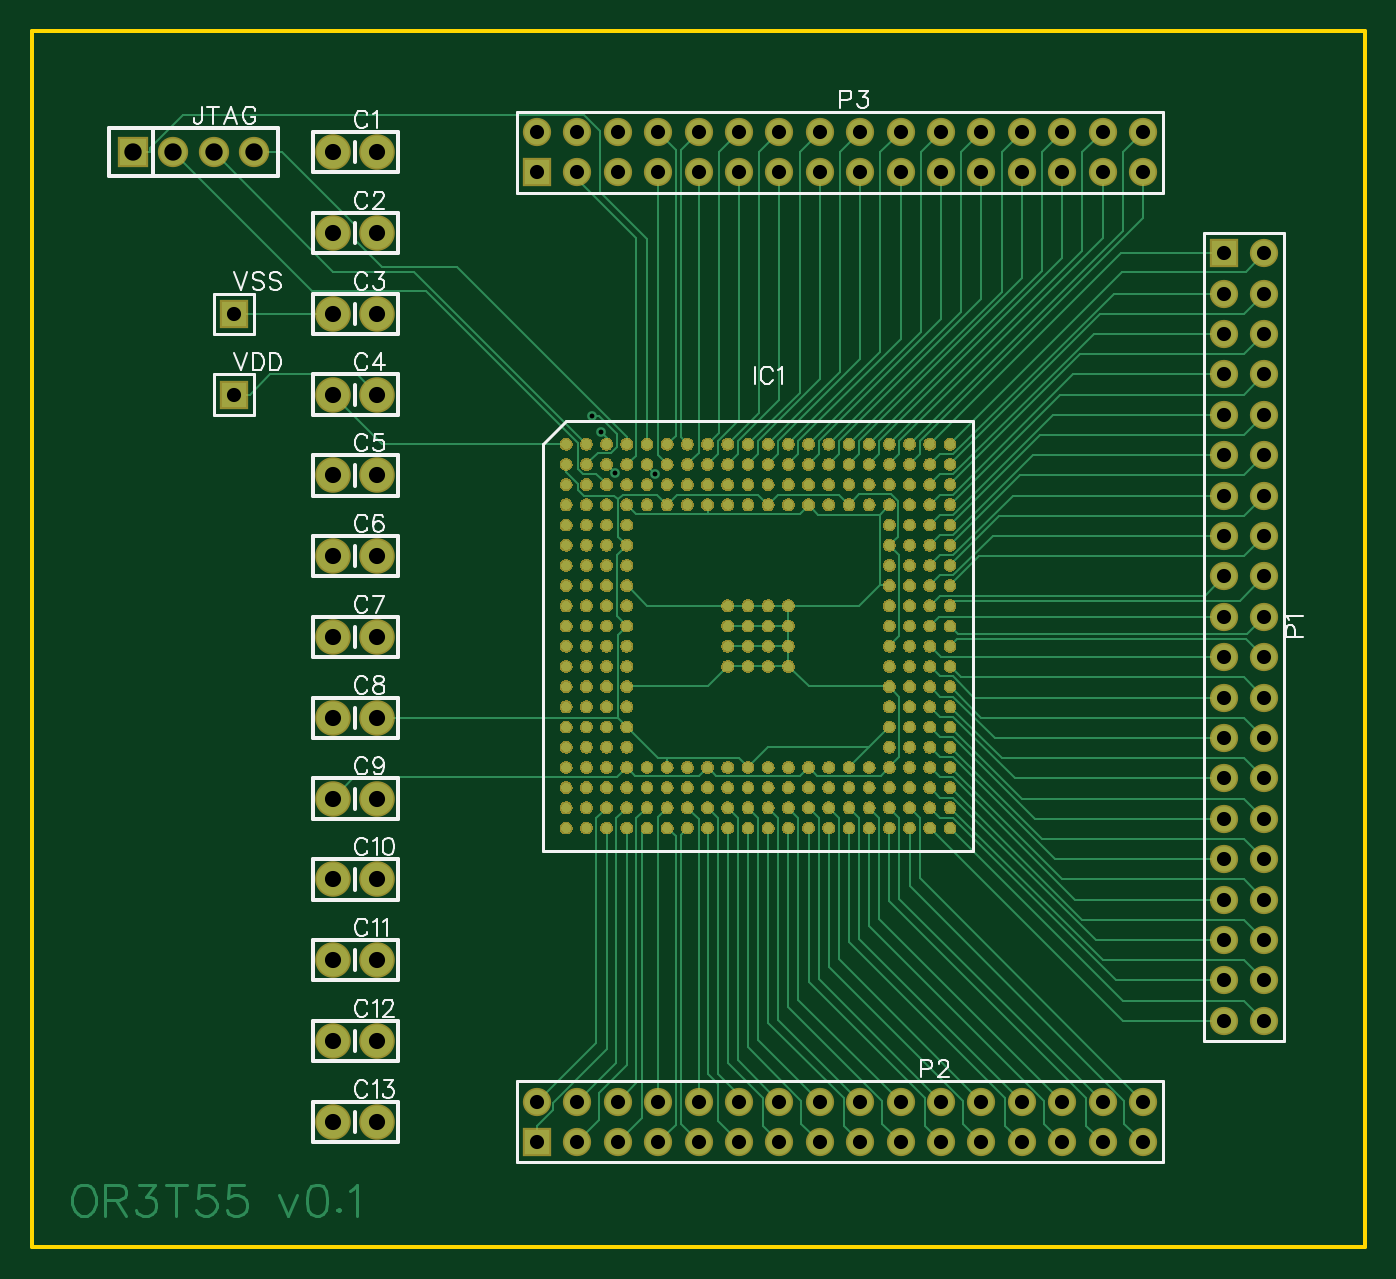
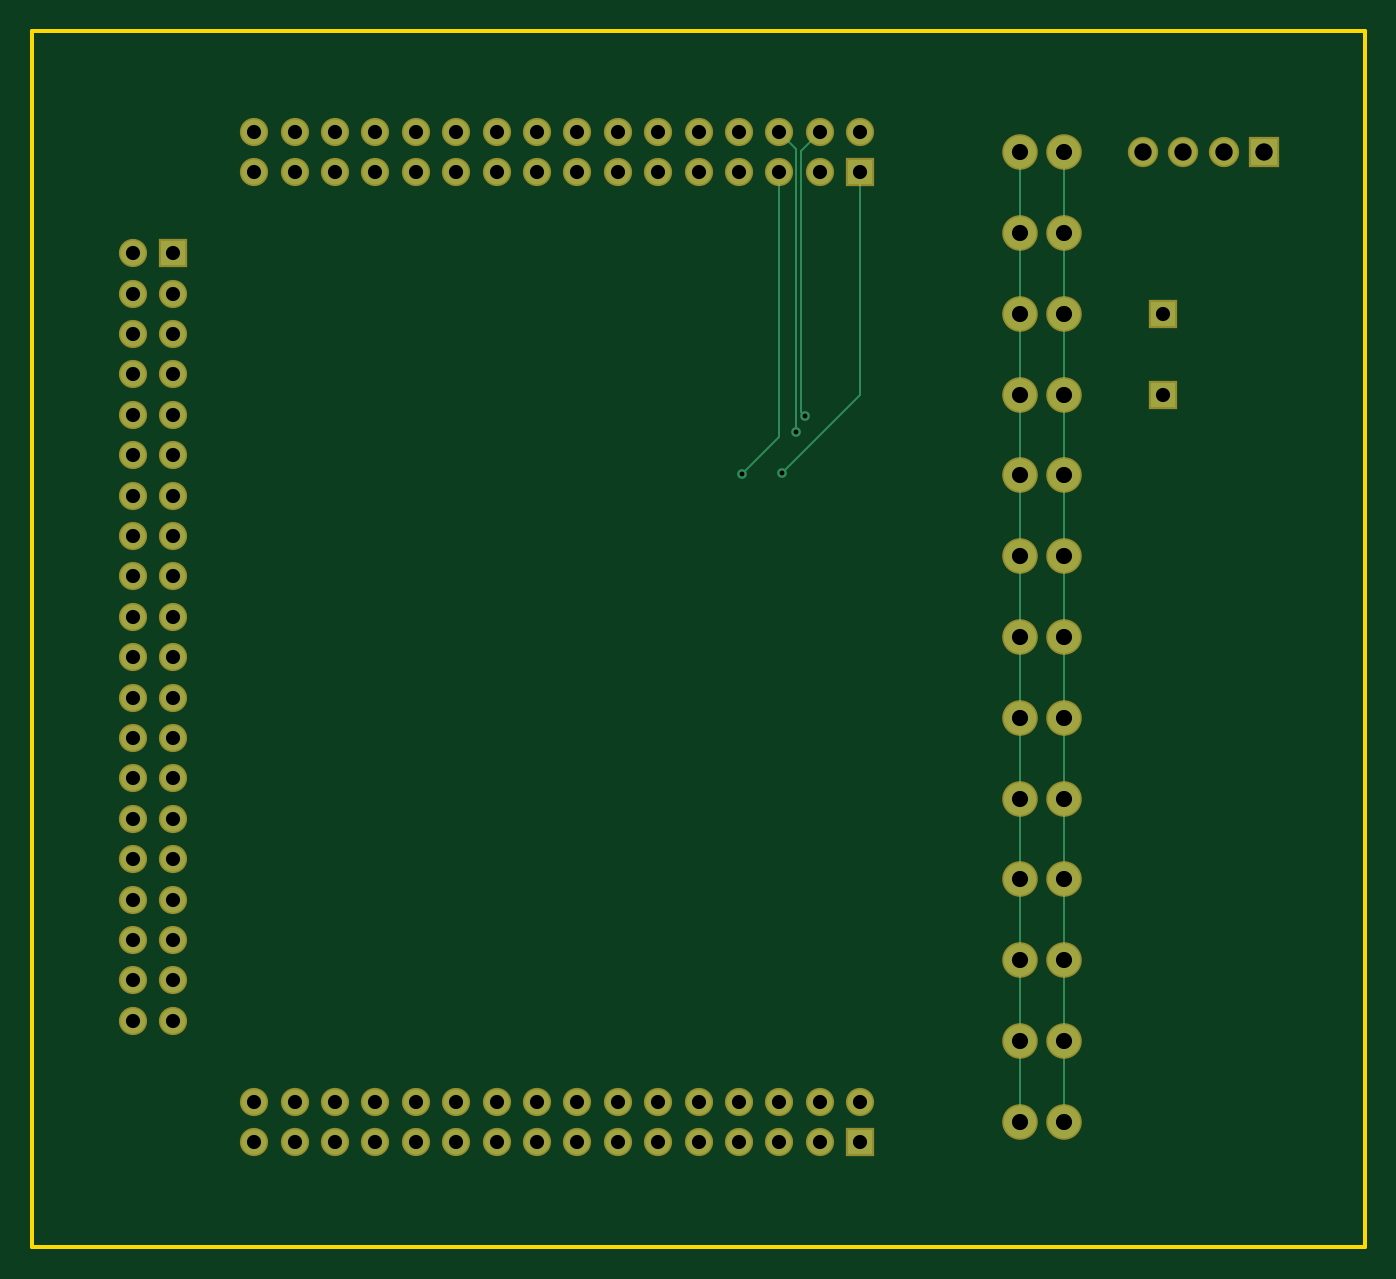
Circuit board: 8 layer files. Board 83.8 x 76.5 mm.
- outline: Gerber_BoardOutline.GKO (464 bytes)
- bottom_copper: Gerber_BottomLayer.GBL (4479 bytes)
- bottom_mask: Gerber_BottomSolderMaskLayer.GBS (3197 bytes)
- drill: Gerber_Drill_PTH.DRL (2700 bytes)
- top_copper: Gerber_TopLayer.GTL (330636 bytes)
- paste: Gerber_TopPasteMaskLayer.GTP (313162 bytes)
- top_silk: Gerber_TopSilkLayer.GTO (15939 bytes)
- top_mask: Gerber_TopSolderMaskLayer.GTS (294234 bytes)

=== outline: Gerber_BoardOutline.GKO ===
G04 Layer: BoardOutline*
G04 EasyEDA v5.9.42, Mon, 25 Mar 2019 10:54:48 GMT*
G04 c4031608a2914fe59fb431af2816202f*
G04 Gerber Generator version 0.2*
G04 Scale: 100 percent, Rotated: No, Reflected: No *
G04 Dimensions in inches *
G04 leading zeros omitted , absolute positions ,2 integer and 4 decimal *
%FSLAX24Y24*%
%MOIN*%
G90*
G70D02*

%ADD10C,0.010000*%
G54D10*
G01X0Y30100D02*
G01X33000Y30100D01*
G01X33000Y0D01*
G01X0Y0D01*
G01X0Y30100D01*

%LPD*%
M00*
M02*

=== bottom_copper: Gerber_BottomLayer.GBL ===
G04 Layer: BottomLayer*
G04 EasyEDA v5.9.42, Mon, 25 Mar 2019 10:54:48 GMT*
G04 c4031608a2914fe59fb431af2816202f*
G04 Gerber Generator version 0.2*
G04 Scale: 100 percent, Rotated: No, Reflected: No *
G04 Dimensions in inches *
G04 leading zeros omitted , absolute positions ,2 integer and 4 decimal *
%FSLAX24Y24*%
%MOIN*%
G90*
G70D02*

%ADD11C,0.006000*%
%ADD13C,0.024000*%
%ADD14R,0.062000X0.062000*%
%ADD15R,0.066929X0.066929*%
%ADD16C,0.066929*%
%ADD17C,0.080000*%
%ADD18C,0.062000*%

%LPD*%
G54D11*
G01X13500Y27600D02*
G01X13967Y27132D01*
G01X13967Y20667D01*
G01X13875Y20575D01*
G01X12500Y26600D02*
G01X12500Y21100D01*
G01X14443Y19157D01*
G01X14500Y27600D02*
G01X14088Y27188D01*
G01X14088Y20169D01*
G01X14500Y26600D02*
G01X14500Y20053D01*
G01X15418Y19136D01*
G01X7450Y25100D02*
G01X7450Y27100D01*
G01X7450Y23100D02*
G01X7450Y25100D01*
G01X7450Y21100D02*
G01X7450Y23100D01*
G01X7450Y19100D02*
G01X7450Y21100D01*
G01X7450Y17100D02*
G01X7450Y19100D01*
G01X7450Y15100D02*
G01X7450Y17100D01*
G01X7450Y13100D02*
G01X7450Y15100D01*
G01X7450Y11100D02*
G01X7450Y13100D01*
G01X7450Y9100D02*
G01X7450Y11100D01*
G01X7450Y7100D02*
G01X7450Y9100D01*
G01X7450Y5100D02*
G01X7450Y7100D01*
G01X7450Y3100D02*
G01X7450Y5100D01*
G01X8550Y25100D02*
G01X8550Y27100D01*
G01X8550Y23100D02*
G01X8550Y25100D01*
G01X8550Y21100D02*
G01X8550Y23100D01*
G01X8550Y19100D02*
G01X8550Y21100D01*
G01X8550Y17100D02*
G01X8550Y19100D01*
G01X8550Y15100D02*
G01X8550Y17100D01*
G01X8550Y13100D02*
G01X8550Y15100D01*
G01X8550Y11100D02*
G01X8550Y13100D01*
G01X8550Y9100D02*
G01X8550Y11100D01*
G01X8550Y7100D02*
G01X8550Y9100D01*
G01X8550Y5100D02*
G01X8550Y7100D01*
G01X8550Y3100D02*
G01X8550Y5100D01*
G54D14*
G01X5000Y23100D03*
G01X5000Y21100D03*
G54D15*
G01X2500Y27100D03*
G54D16*
G01X3500Y27100D03*
G01X4500Y27100D03*
G01X5500Y27100D03*
G54D17*
G01X7450Y27100D03*
G01X8550Y27100D03*
G01X7450Y25100D03*
G01X8550Y25100D03*
G01X7450Y23100D03*
G01X8550Y23100D03*
G01X7450Y21100D03*
G01X8550Y21100D03*
G01X7450Y19100D03*
G01X8550Y19100D03*
G01X7450Y17100D03*
G01X8550Y17100D03*
G01X7450Y15100D03*
G01X8550Y15100D03*
G01X7450Y13100D03*
G01X8550Y13100D03*
G01X7450Y11100D03*
G01X8550Y11100D03*
G01X7450Y9100D03*
G01X8550Y9100D03*
G01X7450Y7100D03*
G01X8550Y7100D03*
G01X7450Y5100D03*
G01X8550Y5100D03*
G01X7450Y3100D03*
G01X8550Y3100D03*
G54D14*
G01X29500Y24600D03*
G54D18*
G01X30500Y24600D03*
G01X29500Y23600D03*
G01X30500Y23600D03*
G01X29500Y22600D03*
G01X30500Y22600D03*
G01X29500Y21600D03*
G01X30500Y21600D03*
G01X29500Y20600D03*
G01X30500Y20600D03*
G01X29500Y19600D03*
G01X30500Y19600D03*
G01X29500Y18600D03*
G01X30500Y18600D03*
G01X29500Y17600D03*
G01X30500Y17600D03*
G01X29500Y16600D03*
G01X30500Y16600D03*
G01X29500Y15600D03*
G01X30500Y15600D03*
G01X29500Y14600D03*
G01X30500Y14600D03*
G01X29500Y13600D03*
G01X30500Y13600D03*
G01X29500Y12600D03*
G01X30500Y12600D03*
G01X29500Y11600D03*
G01X30500Y11600D03*
G01X29500Y10600D03*
G01X30500Y10600D03*
G01X29500Y9600D03*
G01X30500Y9600D03*
G01X29500Y8600D03*
G01X30500Y8600D03*
G01X29500Y7600D03*
G01X30500Y7600D03*
G01X29500Y6600D03*
G01X30500Y6600D03*
G01X29500Y5600D03*
G01X30500Y5600D03*
G54D14*
G01X12500Y2600D03*
G54D18*
G01X12500Y3600D03*
G01X13500Y2600D03*
G01X13500Y3600D03*
G01X14500Y2600D03*
G01X14500Y3600D03*
G01X15500Y2600D03*
G01X15500Y3600D03*
G01X16500Y2600D03*
G01X16500Y3600D03*
G01X17500Y2600D03*
G01X17500Y3600D03*
G01X18500Y2600D03*
G01X18500Y3600D03*
G01X19500Y2600D03*
G01X19500Y3600D03*
G01X20500Y2600D03*
G01X20500Y3600D03*
G01X21500Y2600D03*
G01X21500Y3600D03*
G01X22500Y2600D03*
G01X22500Y3600D03*
G01X23500Y2600D03*
G01X23500Y3600D03*
G01X24500Y2600D03*
G01X24500Y3600D03*
G01X25500Y2600D03*
G01X25500Y3600D03*
G01X26500Y2600D03*
G01X26500Y3600D03*
G01X27500Y2600D03*
G01X27500Y3600D03*
G54D14*
G01X12500Y26600D03*
G54D18*
G01X12500Y27600D03*
G01X13500Y26600D03*
G01X13500Y27600D03*
G01X14500Y26600D03*
G01X14500Y27600D03*
G01X15500Y26600D03*
G01X15500Y27600D03*
G01X16500Y26600D03*
G01X16500Y27600D03*
G01X17500Y26600D03*
G01X17500Y27600D03*
G01X18500Y26600D03*
G01X18500Y27600D03*
G01X19500Y26600D03*
G01X19500Y27600D03*
G01X20500Y26600D03*
G01X20500Y27600D03*
G01X21500Y26600D03*
G01X21500Y27600D03*
G01X22500Y26600D03*
G01X22500Y27600D03*
G01X23500Y26600D03*
G01X23500Y27600D03*
G01X24500Y26600D03*
G01X24500Y27600D03*
G01X25500Y26600D03*
G01X25500Y27600D03*
G01X26500Y26600D03*
G01X26500Y27600D03*
G01X27500Y26600D03*
G01X27500Y27600D03*
G54D13*
G01X13875Y20575D03*
G01X14443Y19157D03*
G01X14088Y20169D03*
G01X15418Y19136D03*
M00*
M02*

=== bottom_mask: Gerber_BottomSolderMaskLayer.GBS ===
G04 Layer: BottomSolderMaskLayer*
G04 EasyEDA v5.9.42, Mon, 25 Mar 2019 10:54:48 GMT*
G04 c4031608a2914fe59fb431af2816202f*
G04 Gerber Generator version 0.2*
G04 Scale: 100 percent, Rotated: No, Reflected: No *
G04 Dimensions in inches *
G04 leading zeros omitted , absolute positions ,2 integer and 4 decimal *
%FSLAX24Y24*%
%MOIN*%
G90*
G70D02*

%ADD21R,0.070000X0.070000*%
%ADD22R,0.074929X0.074929*%
%ADD23C,0.074929*%
%ADD24C,0.088000*%
%ADD25C,0.070000*%

%LPD*%
G54D21*
G01X5000Y23100D03*
G01X5000Y21100D03*
G54D22*
G01X2500Y27100D03*
G54D23*
G01X3500Y27100D03*
G01X4500Y27100D03*
G01X5500Y27100D03*
G54D24*
G01X7450Y27100D03*
G01X8550Y27100D03*
G01X7450Y25100D03*
G01X8550Y25100D03*
G01X7450Y23100D03*
G01X8550Y23100D03*
G01X7450Y21100D03*
G01X8550Y21100D03*
G01X7450Y19100D03*
G01X8550Y19100D03*
G01X7450Y17100D03*
G01X8550Y17100D03*
G01X7450Y15100D03*
G01X8550Y15100D03*
G01X7450Y13100D03*
G01X8550Y13100D03*
G01X7450Y11100D03*
G01X8550Y11100D03*
G01X7450Y9100D03*
G01X8550Y9100D03*
G01X7450Y7100D03*
G01X8550Y7100D03*
G01X7450Y5100D03*
G01X8550Y5100D03*
G01X7450Y3100D03*
G01X8550Y3100D03*
G54D21*
G01X29500Y24600D03*
G54D25*
G01X30500Y24600D03*
G01X29500Y23600D03*
G01X30500Y23600D03*
G01X29500Y22600D03*
G01X30500Y22600D03*
G01X29500Y21600D03*
G01X30500Y21600D03*
G01X29500Y20600D03*
G01X30500Y20600D03*
G01X29500Y19600D03*
G01X30500Y19600D03*
G01X29500Y18600D03*
G01X30500Y18600D03*
G01X29500Y17600D03*
G01X30500Y17600D03*
G01X29500Y16600D03*
G01X30500Y16600D03*
G01X29500Y15600D03*
G01X30500Y15600D03*
G01X29500Y14600D03*
G01X30500Y14600D03*
G01X29500Y13600D03*
G01X30500Y13600D03*
G01X29500Y12600D03*
G01X30500Y12600D03*
G01X29500Y11600D03*
G01X30500Y11600D03*
G01X29500Y10600D03*
G01X30500Y10600D03*
G01X29500Y9600D03*
G01X30500Y9600D03*
G01X29500Y8600D03*
G01X30500Y8600D03*
G01X29500Y7600D03*
G01X30500Y7600D03*
G01X29500Y6600D03*
G01X30500Y6600D03*
G01X29500Y5600D03*
G01X30500Y5600D03*
G54D21*
G01X12500Y2600D03*
G54D25*
G01X12500Y3600D03*
G01X13500Y2600D03*
G01X13500Y3600D03*
G01X14500Y2600D03*
G01X14500Y3600D03*
G01X15500Y2600D03*
G01X15500Y3600D03*
G01X16500Y2600D03*
G01X16500Y3600D03*
G01X17500Y2600D03*
G01X17500Y3600D03*
G01X18500Y2600D03*
G01X18500Y3600D03*
G01X19500Y2600D03*
G01X19500Y3600D03*
G01X20500Y2600D03*
G01X20500Y3600D03*
G01X21500Y2600D03*
G01X21500Y3600D03*
G01X22500Y2600D03*
G01X22500Y3600D03*
G01X23500Y2600D03*
G01X23500Y3600D03*
G01X24500Y2600D03*
G01X24500Y3600D03*
G01X25500Y2600D03*
G01X25500Y3600D03*
G01X26500Y2600D03*
G01X26500Y3600D03*
G01X27500Y2600D03*
G01X27500Y3600D03*
G54D21*
G01X12500Y26600D03*
G54D25*
G01X12500Y27600D03*
G01X13500Y26600D03*
G01X13500Y27600D03*
G01X14500Y26600D03*
G01X14500Y27600D03*
G01X15500Y26600D03*
G01X15500Y27600D03*
G01X16500Y26600D03*
G01X16500Y27600D03*
G01X17500Y26600D03*
G01X17500Y27600D03*
G01X18500Y26600D03*
G01X18500Y27600D03*
G01X19500Y26600D03*
G01X19500Y27600D03*
G01X20500Y26600D03*
G01X20500Y27600D03*
G01X21500Y26600D03*
G01X21500Y27600D03*
G01X22500Y26600D03*
G01X22500Y27600D03*
G01X23500Y26600D03*
G01X23500Y27600D03*
G01X24500Y26600D03*
G01X24500Y27600D03*
G01X25500Y26600D03*
G01X25500Y27600D03*
G01X26500Y26600D03*
G01X26500Y27600D03*
G01X27500Y26600D03*
G01X27500Y27600D03*
M00*
M02*

=== drill: Gerber_Drill_PTH.DRL (2700 bytes, source withheld) ===
=== top_copper: Gerber_TopLayer.GTL (330636 bytes, source omitted) ===
=== paste: Gerber_TopPasteMaskLayer.GTP (313162 bytes, source omitted) ===
=== top_silk: Gerber_TopSilkLayer.GTO (15939 bytes, source omitted) ===
=== top_mask: Gerber_TopSolderMaskLayer.GTS (294234 bytes, source omitted) ===
